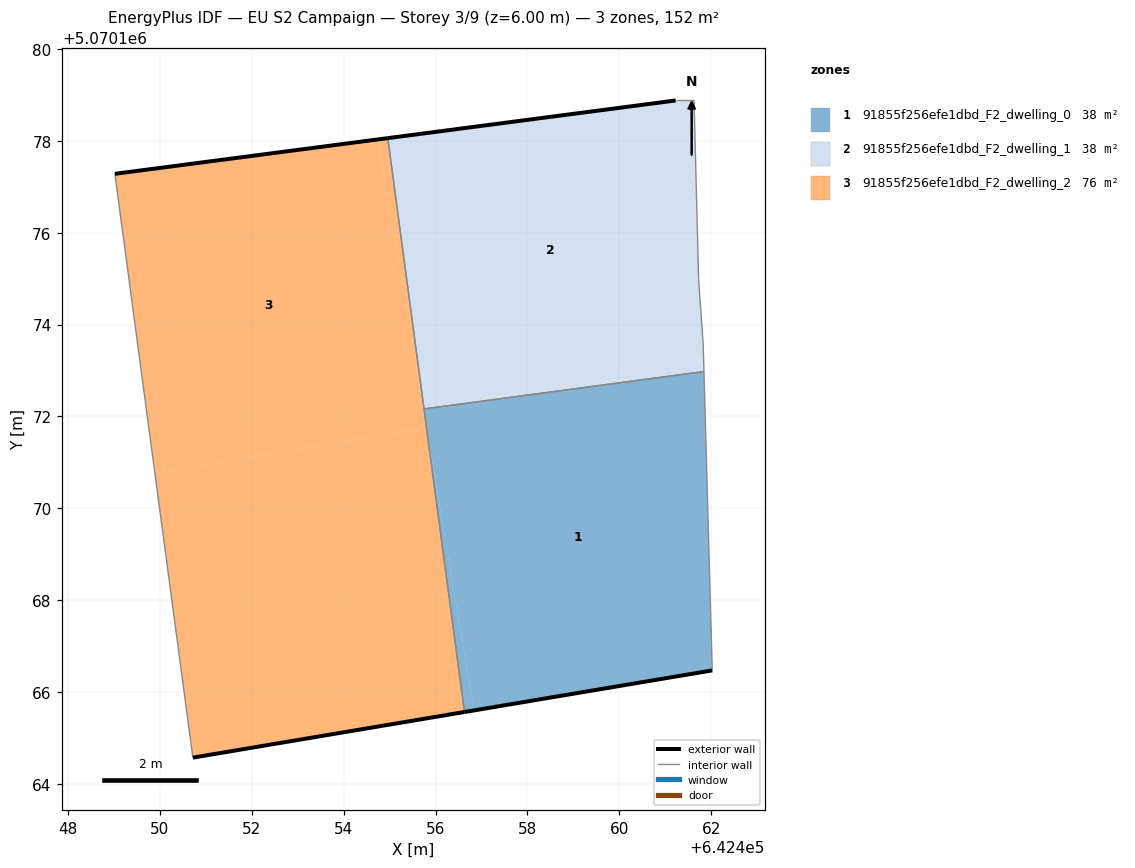
=== STOREY PLAN SPEC (per zone: floor XY polygon, exterior-wall plan segments, windows/doors) ===
zone 1: 91855f256efe1dbd_F2_dwelling_0  (38.1 m²)
  floor: (642462.03, 5070166.47) (642461.84, 5070172.98) (642455.75, 5070172.16) (642455.79, 5070171.82) (642456.84, 5070165.60)
  floor: (642456.84, 5070165.60) (642455.81, 5070171.75) (642456.63, 5070165.57)
  exterior wall: (642462.03, 5070166.47) – (642456.63, 5070165.57)  [5.5 m]
  interior walls: 3
zone 2: 91855f256efe1dbd_F2_dwelling_1  (38.1 m²)
  floor: (642461.84, 5070173.19) (642461.83, 5070173.58) (642461.73, 5070174.98) (642461.63, 5070178.88) (642461.23, 5070178.88) (642454.96, 5070178.06) (642455.75, 5070172.17)
  floor: (642461.84, 5070172.98) (642461.84, 5070173.19) (642455.75, 5070172.17)
  exterior wall: (642454.96, 5070178.06) – (642461.23, 5070178.88)  [6.3 m]
  interior walls: 6
zone 3: 91855f256efe1dbd_F2_dwelling_2  (76.2 m²)
  floor: (642456.63, 5070165.57) (642455.80, 5070171.76) (642449.89, 5070170.76) (642450.72, 5070164.57)
  floor: (642455.80, 5070171.76) (642455.79, 5070171.84) (642454.75, 5070178.03) (642449.02, 5070177.28) (642449.89, 5070170.76)
  floor: (642455.75, 5070172.17) (642454.96, 5070178.06) (642454.75, 5070178.03) (642455.74, 5070172.17)
  exterior wall: (642456.63, 5070165.57) – (642450.72, 5070164.57)  [6.0 m]
  exterior wall: (642449.02, 5070177.28) – (642454.96, 5070178.06)  [6.0 m]
  interior walls: 3

=== DERIVED (storey summary) ===
Building: EU S2 Campaign
Storey: 3 of 9  (floor level z = 6.00 m)
Storey gross floor area: 152.4 m²
Zones on this storey: 3
  - 91855f256efe1dbd_F2_dwelling_0: floor 38.1 m²; exterior wall 5.5 m (16.4 m²); WWR 0.0%
  - 91855f256efe1dbd_F2_dwelling_1: floor 38.1 m²; exterior wall 6.3 m (19.0 m²); WWR 0.0%
  - 91855f256efe1dbd_F2_dwelling_2: floor 76.2 m²; exterior wall 12.0 m (36.0 m²); WWR 0.0%
Zone adjacency (shared interzone walls):
  - 91855f256efe1dbd_F2_dwelling_0 ↔ 91855f256efe1dbd_F2_dwelling_1
  - 91855f256efe1dbd_F2_dwelling_0 ↔ 91855f256efe1dbd_F2_dwelling_2
  - 91855f256efe1dbd_F2_dwelling_1 ↔ 91855f256efe1dbd_F2_dwelling_2